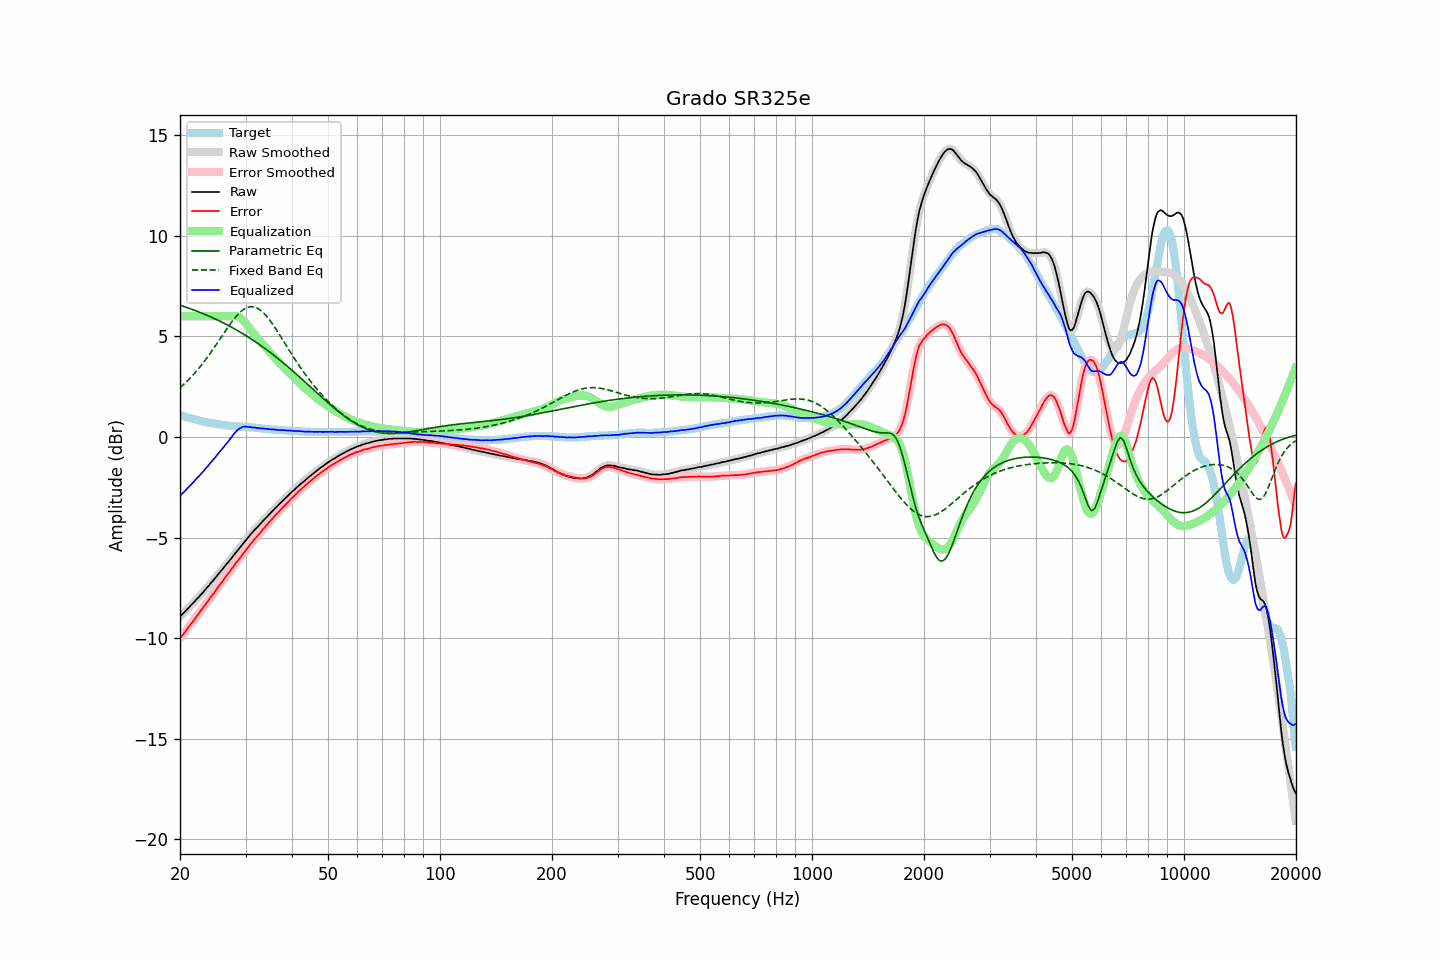

The table this chart was drawn from, first rows:
frequency, raw, error, smoothed, error_smoothed, equalization, parametric_eq, fixed_band_eq, equalized_raw, equalized_smoothed, target
20.00, -8.92, -10.01, -8.92, -10.01, 6.00, 6.55, 2.44, -2.92, -2.92, 1.08
20.20, -8.84, -9.91, -8.85, -9.91, 6.00, 6.52, 2.51, -2.84, -2.85, 1.06
20.40, -8.77, -9.81, -8.77, -9.81, 6.00, 6.50, 2.59, -2.77, -2.77, 1.03
20.61, -8.70, -9.71, -8.69, -9.71, 6.00, 6.47, 2.66, -2.70, -2.69, 1.01
20.81, -8.60, -9.60, -8.61, -9.60, 6.00, 6.44, 2.74, -2.60, -2.61, 0.99
21.02, -8.52, -9.49, -8.52, -9.49, 6.00, 6.42, 2.82, -2.52, -2.52, 0.96
21.23, -8.43, -9.38, -8.44, -9.38, 6.00, 6.39, 2.90, -2.43, -2.44, 0.94
21.44, -8.35, -9.28, -8.36, -9.28, 6.00, 6.36, 2.98, -2.35, -2.36, 0.92
21.66, -8.28, -9.18, -8.27, -9.18, 6.00, 6.33, 3.07, -2.28, -2.27, 0.90
21.87, -8.19, -9.08, -8.19, -9.07, 6.00, 6.30, 3.16, -2.19, -2.19, 0.88
22.09, -8.09, -8.96, -8.10, -8.97, 6.00, 6.27, 3.25, -2.09, -2.10, 0.86
22.31, -8.01, -8.86, -8.01, -8.85, 6.00, 6.24, 3.35, -2.01, -2.01, 0.84
22.54, -7.94, -8.75, -7.93, -8.74, 6.00, 6.21, 3.44, -1.94, -1.93, 0.81
22.76, -7.83, -8.63, -7.84, -8.64, 6.00, 6.18, 3.54, -1.83, -1.84, 0.79
22.99, -7.75, -8.53, -7.75, -8.53, 6.00, 6.14, 3.64, -1.75, -1.75, 0.77
23.22, -7.66, -8.42, -7.66, -8.42, 6.00, 6.11, 3.75, -1.66, -1.66, 0.75
23.45, -7.56, -8.31, -7.57, -8.31, 6.00, 6.08, 3.85, -1.56, -1.57, 0.74
23.69, -7.48, -8.20, -7.47, -8.20, 6.00, 6.04, 3.96, -1.48, -1.47, 0.72
23.92, -7.38, -8.10, -7.38, -8.09, 6.00, 6.01, 4.07, -1.38, -1.38, 0.71
24.16, -7.28, -7.98, -7.29, -7.99, 6.00, 5.97, 4.18, -1.28, -1.29, 0.69
24.40, -7.19, -7.88, -7.19, -7.88, 6.00, 5.94, 4.30, -1.19, -1.19, 0.68
24.65, -7.11, -7.78, -7.10, -7.77, 6.00, 5.90, 4.41, -1.11, -1.10, 0.67
24.89, -7.00, -7.66, -7.00, -7.66, 6.00, 5.86, 4.53, -1.00, -1.00, 0.65
25.14, -6.90, -7.55, -6.90, -7.55, 6.00, 5.83, 4.65, -0.90, -0.90, 0.64
25.39, -6.80, -7.44, -6.80, -7.44, 6.00, 5.79, 4.77, -0.80, -0.80, 0.63
25.65, -6.71, -7.33, -6.71, -7.33, 6.00, 5.75, 4.89, -0.71, -0.71, 0.62
25.91, -6.62, -7.23, -6.61, -7.22, 6.00, 5.71, 5.01, -0.62, -0.61, 0.61
26.16, -6.51, -7.12, -6.51, -7.11, 6.00, 5.67, 5.13, -0.51, -0.51, 0.60
26.43, -6.42, -7.00, -6.42, -7.00, 6.00, 5.63, 5.25, -0.42, -0.42, 0.58
26.69, -6.31, -6.89, -6.32, -6.89, 6.00, 5.59, 5.36, -0.31, -0.32, 0.57
26.96, -6.23, -6.79, -6.22, -6.79, 6.00, 5.54, 5.48, -0.23, -0.22, 0.56
27.23, -6.13, -6.68, -6.13, -6.68, 6.00, 5.50, 5.59, -0.12, -0.12, 0.55
27.50, -6.04, -6.58, -6.03, -6.58, 6.01, 5.46, 5.70, -0.02, -0.02, 0.54
27.77, -5.92, -6.47, -5.93, -6.47, 6.02, 5.41, 5.80, 0.10, 0.09, 0.54
28.05, -5.82, -6.36, -5.83, -6.36, 6.02, 5.37, 5.91, 0.19, 0.19, 0.53
28.33, -5.72, -6.25, -5.72, -6.25, 6.01, 5.32, 6.00, 0.28, 0.29, 0.52
28.62, -5.63, -6.15, -5.63, -6.15, 5.98, 5.28, 6.09, 0.36, 0.36, 0.52
28.90, -5.52, -6.04, -5.53, -6.04, 5.95, 5.23, 6.17, 0.42, 0.42, 0.51
29.19, -5.43, -5.95, -5.43, -5.94, 5.89, 5.18, 6.24, 0.46, 0.46, 0.51
29.48, -5.32, -5.83, -5.33, -5.83, 5.82, 5.14, 6.30, 0.50, 0.50, 0.50
29.78, -5.23, -5.73, -5.23, -5.73, 5.74, 5.09, 6.36, 0.51, 0.51, 0.50
30.08, -5.13, -5.62, -5.13, -5.62, 5.64, 5.04, 6.40, 0.52, 0.52, 0.49
30.38, -5.04, -5.53, -5.03, -5.52, 5.54, 4.99, 6.44, 0.50, 0.51, 0.49
30.68, -4.93, -5.42, -4.94, -5.42, 5.43, 4.94, 6.46, 0.50, 0.49, 0.48
30.99, -4.84, -5.31, -4.84, -5.32, 5.32, 4.88, 6.48, 0.49, 0.48, 0.47
31.30, -4.76, -5.23, -4.75, -5.22, 5.22, 4.83, 6.47, 0.47, 0.48, 0.47
31.61, -4.65, -5.12, -4.66, -5.12, 5.13, 4.78, 6.47, 0.47, 0.47, 0.46
31.93, -4.58, -5.03, -4.58, -5.03, 5.03, 4.73, 6.44, 0.46, 0.46, 0.45
32.24, -4.49, -4.95, -4.49, -4.94, 4.94, 4.67, 6.41, 0.44, 0.45, 0.45
32.57, -4.41, -4.85, -4.41, -4.85, 4.84, 4.62, 6.36, 0.44, 0.44, 0.44
32.89, -4.32, -4.76, -4.32, -4.76, 4.75, 4.56, 6.31, 0.43, 0.43, 0.43
33.22, -4.23, -4.66, -4.23, -4.66, 4.66, 4.50, 6.24, 0.42, 0.42, 0.42
33.55, -4.14, -4.56, -4.15, -4.56, 4.56, 4.44, 6.17, 0.42, 0.42, 0.41
33.89, -4.06, -4.47, -4.06, -4.47, 4.47, 4.39, 6.08, 0.41, 0.41, 0.40
34.23, -3.99, -4.38, -3.98, -4.38, 4.38, 4.33, 5.99, 0.39, 0.40, 0.39
34.57, -3.89, -4.29, -3.90, -4.29, 4.29, 4.27, 5.89, 0.39, 0.39, 0.39
34.92, -3.82, -4.20, -3.81, -4.20, 4.19, 4.21, 5.79, 0.38, 0.38, 0.38
35.27, -3.73, -4.10, -3.73, -4.11, 4.10, 4.15, 5.68, 0.38, 0.38, 0.37
35.62, -3.65, -4.02, -3.64, -4.01, 4.02, 4.08, 5.56, 0.37, 0.37, 0.37
35.97, -3.56, -3.93, -3.56, -3.93, 3.93, 4.02, 5.44, 0.36, 0.37, 0.36
... 635 more rows
